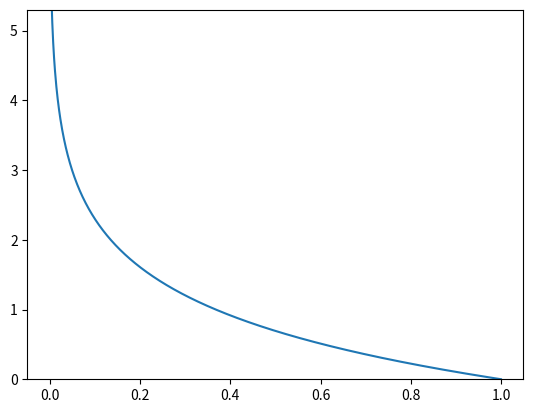

Reproduce this figure in Python.
import numpy as np
import matplotlib.pylab as plt

# 定义数据
y = [0.1, 0.05, 0.6, 0.0, 0.05,
    0.1, 0.0, 0.1, 0.0, 0.0]
t = [0, 0, 1, 0, 0, 0, 0, 0, 0, 0]

# 定义均方误差函数
def mean_squared_error(y, t):
    return 0.5 * np.sum((y - t) ** 2)

# 计算均方误差
print(np.argmax(y))
print(mean_squared_error(np.array(y), np.array(t)))
# 第二组数据
y2 = [0.1, 0.05, 0.1, 0.0, 0.05,
    0.1, 0.0, 0.6, 0.0, 0.0]
print(np.argmax(y2))
print(mean_squared_error(np.array(y2), np.array(t)))

# 绘制图形
x = np.arange(0., 1., 0.001)
plt.plot(x,-np.log(x))
plt.ylim(0., 5.3)
plt.show()

# 定义交叉熵误差函数
def cross_entropy_error(y, t):
    delta = 1e-7 # 注意！1e-7，这里是数字10的负7次方
    return -np.sum(t * np.log(y + delta))

# 计算交叉熵误差
print(cross_entropy_error(np.array(y), np.array(t)))
print(cross_entropy_error(np.array(y2), np.array(t)))

# 批量处理的交叉熵误差函数
def cross_entropy_error(y, t):
    delta = 1e-7
    if y.ndim == 1:
        t = t.reshape(1, t.size)
        y = y.reshape(1, y.size)
    batch_size = y.shape[0]
    return -np.sum(t * np.log(y + delta)) / batch_size

# 测试批量处理的交叉熵误差函数
y = np.array([0.1, 0.05, 0.6, 0.0, 0.05, 0.1, 0.0, 0.1, 0.0, 0.0])
t = np.array([0, 0, 1, 0, 0, 0, 0, 0, 0, 0])
print(cross_entropy_error(y, t))

# 打印维度信息
print(y.ndim)
t = t.reshape(1, t.size)
print(t)
y = y.reshape(1, y.size)
print(y)
batch_size = y.shape[0]
print(batch_size)

# 计算批量处理的交叉熵误差
delta = 1e-7
print(-np.sum(t * np.log(y + delta)) / batch_size)